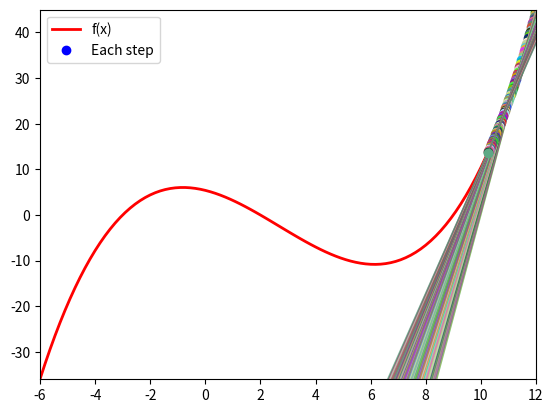

Write the Python code that produced this figure.
import numpy as np
import matplotlib.pyplot as plt

f = lambda x: 0.1*x**3 - 0.8*x**2 - 1.5*x + 5.4
fd = lambda x: 0.3*x**2 - 1.6*x - 1.5

viz_range = np.array([-6, 12])
learn_rate = 0.001 # Try 0.001, 0.01, 0.5, and 0.6
max_iter = 100
min_tol = 1e-6
x_init = 12 # Try -2

# Prepare visualization
xs = np.linspace(*viz_range, 100)
plt.plot(xs, f(xs), 'r-', label='f(x)', linewidth=2)
plt.plot(x_init, f(x_init), 'b.', label='Each step', markersize=12)

# 여러 개의 인자를 받기 위해서 *args 형태로 파라미터를 작성
plt.axis([*viz_range, *f(viz_range)])
plt.legend()

x = x_init
for i in range(max_iter):
    xp = x
    x = x - learn_rate * fd(x)
    # x = x - fd(x) / fdd(x) => newton

    print(f'Iter: {i}, x = {xp:.3f} to {x:.3f}, f(x) = {f(xp):.3f} to {f(x):.3f} (f\'(x) = {fd(xp):.3f})')
    lcolor = np.random.rand(3)
    approx = fd(xp)*(xs-xp) + f(xp)
    plt.plot(xs, approx, '-', linewidth=1, color=lcolor, alpha=0.5)
    plt.plot(x, f(x), '.', color=lcolor, markersize=12)
    # Check the terminal condition
    if abs(x - xp) < min_tol:
        break

plt.show()
